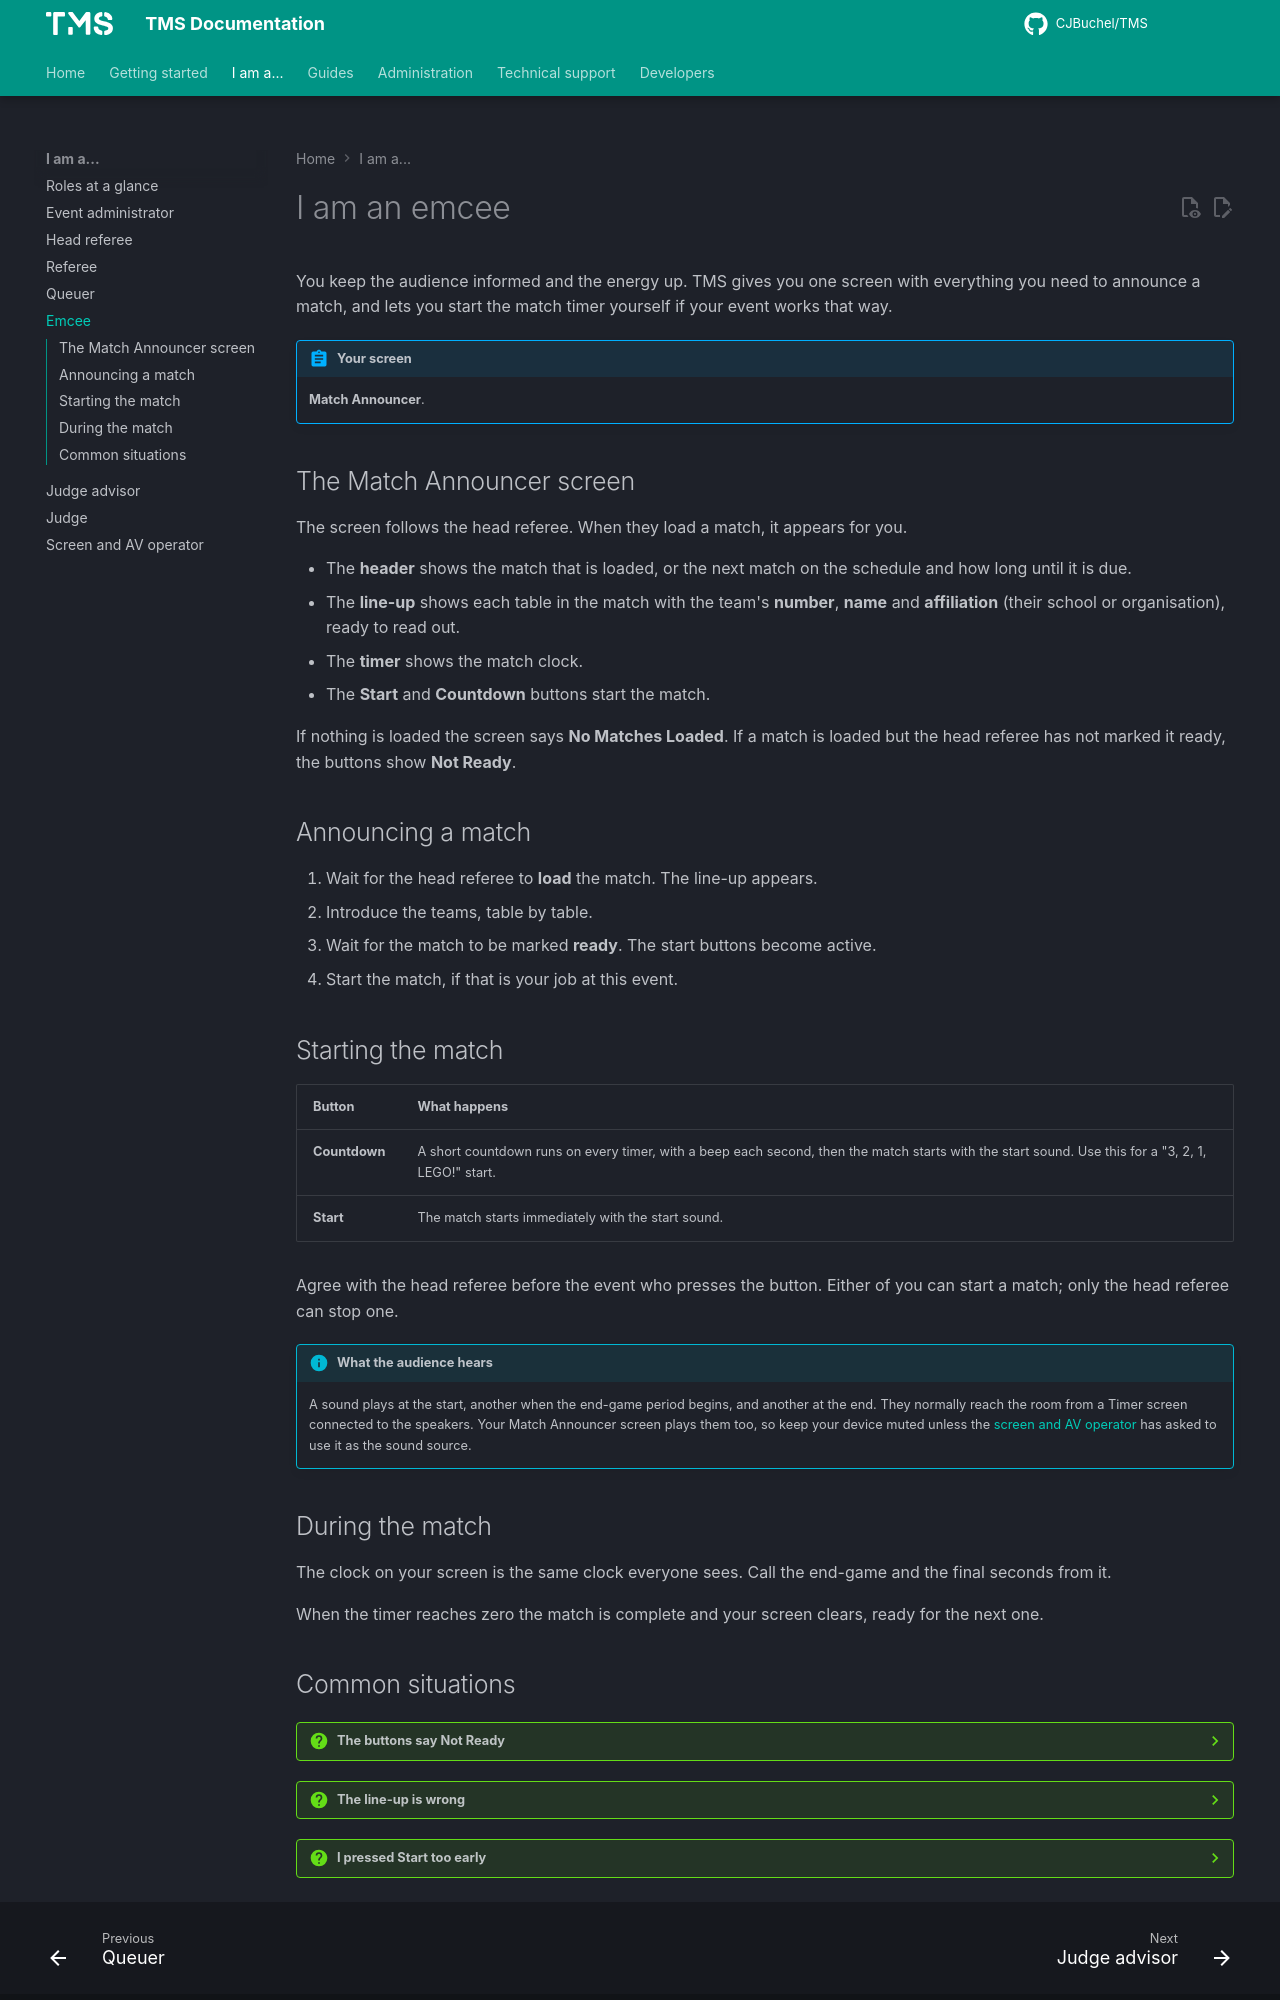

repository: CJBuchel/TMS-Legacy · page: roles/emcee/index.html · generator: mkdocs

# I am an emcee

You keep the audience informed and the energy up. TMS gives you one screen with everything you need to announce a match, and lets you start the match timer yourself if your event works that way.

!!! abstract "Your screen"
    **Match Announcer**.

## The Match Announcer screen

The screen follows the head referee. When they load a match, it appears for you.

- The **header** shows the match that is loaded, or the next match on the schedule and how long until it is due.
- The **line-up** shows each table in the match with the team's **number**, **name** and **affiliation** (their school or organisation), ready to read out.
- The **timer** shows the match clock.
- The **Start** and **Countdown** buttons start the match.

If nothing is loaded the screen says **No Matches Loaded**. If a match is loaded but the head referee has not marked it ready, the buttons show **Not Ready**.

## Announcing a match

1. Wait for the head referee to **load** the match. The line-up appears.
2. Introduce the teams, table by table.
3. Wait for the match to be marked **ready**. The start buttons become active.
4. Start the match, if that is your job at this event.

## Starting the match

| Button | What happens |
| --- | --- |
| **Countdown** | A short countdown runs on every timer, with a beep each second, then the match starts with the start sound. Use this for a "3, 2, 1, LEGO!" start. |
| **Start** | The match starts immediately with the start sound. |

Agree with the head referee before the event who presses the button. Either of you can start a match; only the head referee can stop one.

!!! info "What the audience hears"
    A sound plays at the start, another when the end-game period begins, and another at the end. They normally reach the room from a Timer screen connected to the speakers. Your Match Announcer screen plays them too, so keep your device muted unless the [screen and AV operator](av-operator.md) has asked to use it as the sound source.

## During the match

The clock on your screen is the same clock everyone sees. Call the end-game and the final seconds from it.

When the timer reaches zero the match is complete and your screen clears, ready for the next one.
